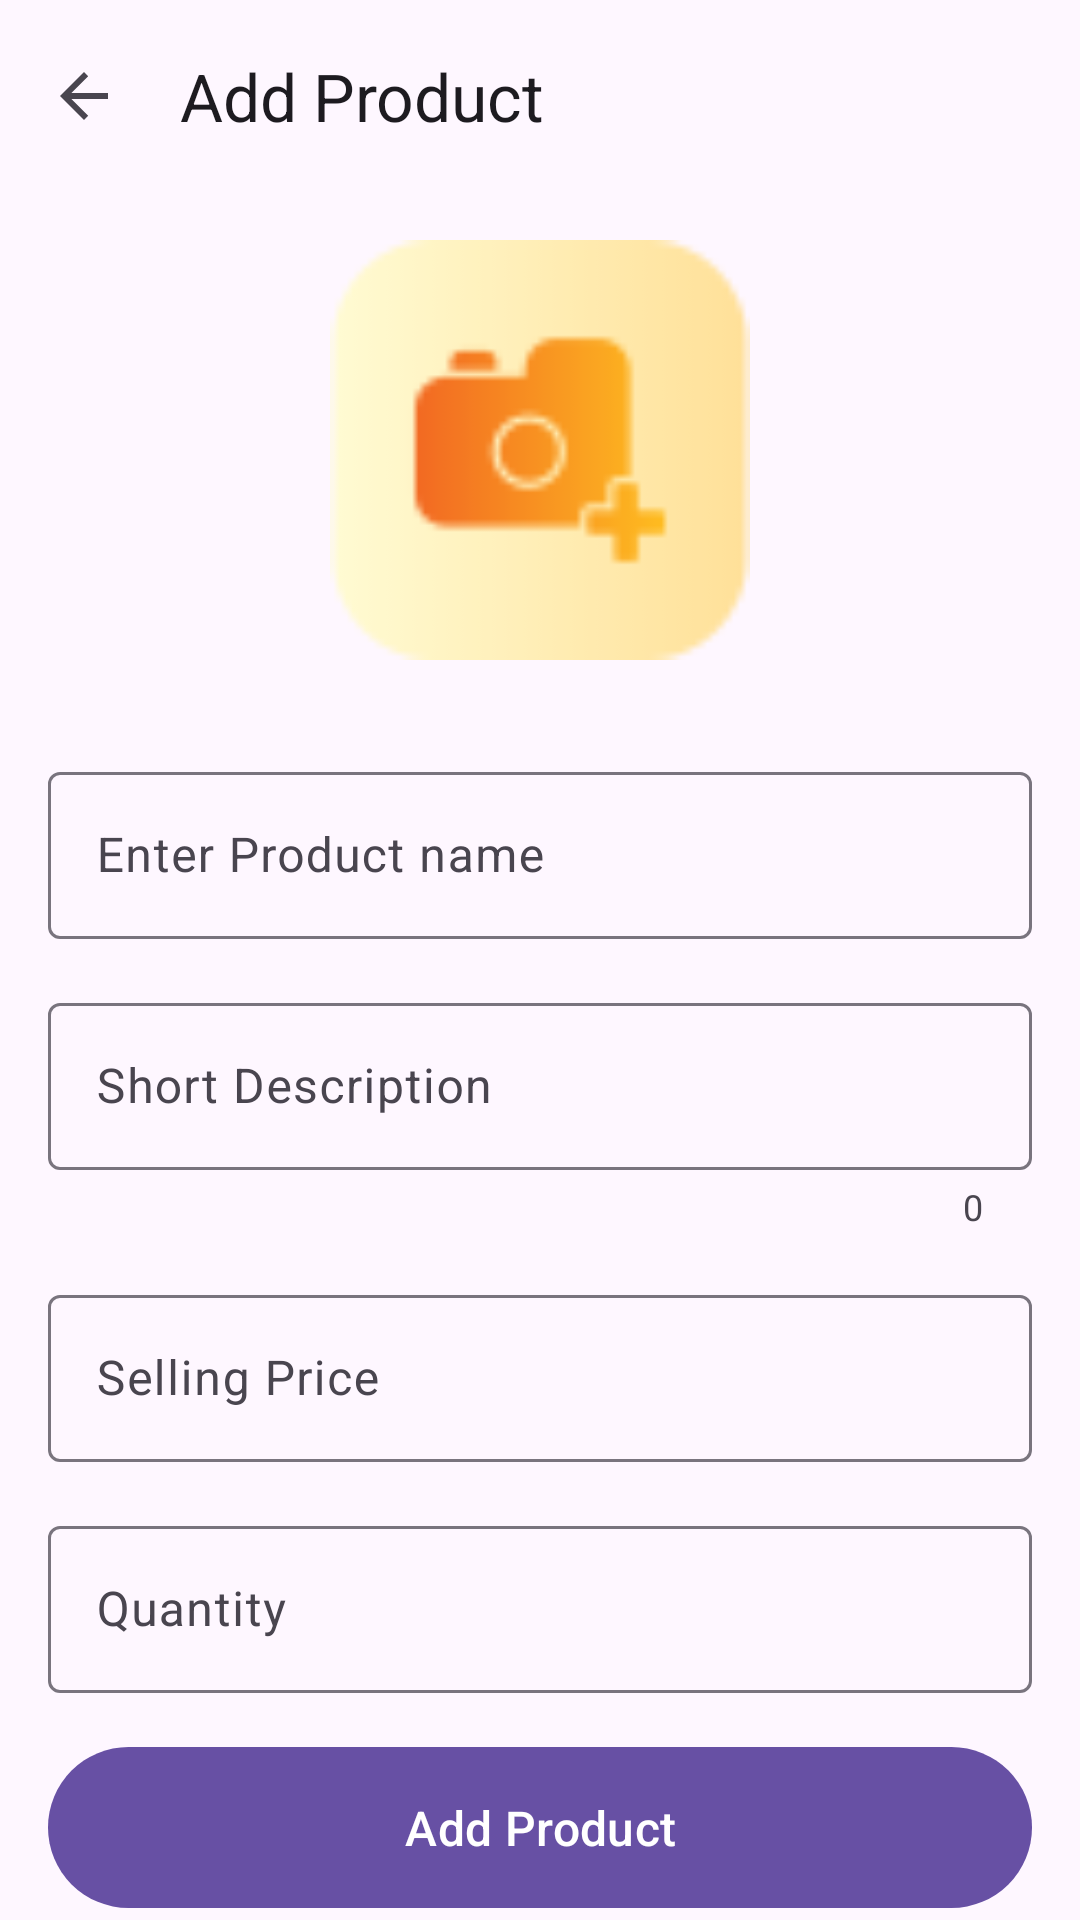

This screen was rendered from an Android layout file. Write that file and the resources it references.
<!-- AndroidManifest.xml: application theme Theme.CowShelterFinder -->
<!-- res/layout/activity_create_product_screen.xml -->
<RelativeLayout xmlns:android="http://schemas.android.com/apk/res/android"
    xmlns:app="http://schemas.android.com/apk/res-auto"
    xmlns:tools="http://schemas.android.com/tools"
    android:id="@+id/main"
    android:layout_width="match_parent"
    android:layout_height="match_parent"
    tools:context=".ui.shelter.CreateProductScreen">

    <ScrollView
        android:id="@+id/scrollView"
        android:layout_width="match_parent"
        android:layout_height="match_parent"
        android:layout_above="@id/addProduct">

        <androidx.appcompat.widget.LinearLayoutCompat
            android:id="@+id/li"
            android:layout_width="match_parent"
            android:layout_height="wrap_content"
            android:orientation="vertical">

            <com.google.android.material.appbar.AppBarLayout
                android:layout_width="match_parent"
                android:layout_height="wrap_content">

                <com.google.android.material.appbar.MaterialToolbar
                    android:id="@+id/tittleBar"
                    android:layout_width="match_parent"
                    android:layout_height="wrap_content"
                    app:navigationIcon="?homeAsUpIndicator"
                    app:title="Add Product" />
            </com.google.android.material.appbar.AppBarLayout>

            <ImageView
                android:id="@+id/productImage"
                android:layout_width="match_parent"
                android:layout_height="wrap_content"
                android:layout_marginStart="16dp"
                android:layout_marginTop="16dp"
                android:layout_marginEnd="16dp"
                android:layout_marginBottom="16dp"
                android:maxHeight="150dp"
                android:minHeight="140dp"
                android:src="@drawable/add_photo" />

            <com.google.android.material.textfield.TextInputLayout
                android:layout_width="match_parent"
                android:layout_height="wrap_content"
                android:layout_marginStart="16dp"
                android:layout_marginTop="16dp"
                android:layout_marginEnd="16dp"
                android:hint="@string/enter_product_name">

                <com.google.android.material.textfield.TextInputEditText
                    android:id="@+id/inputEditTextProductName"
                    android:layout_width="match_parent"
                    android:layout_height="wrap_content"
                    android:inputType="text"
                    android:maxLength="100"
                    android:maxLines="1" />
            </com.google.android.material.textfield.TextInputLayout>

            <com.google.android.material.textfield.TextInputLayout
                android:layout_width="match_parent"
                android:layout_height="wrap_content"
                android:layout_marginStart="16dp"
                android:layout_marginTop="16dp"
                android:layout_marginEnd="16dp"
                android:hint="@string/short_description"
                app:counterEnabled="true">

                <com.google.android.material.textfield.TextInputEditText
                    android:id="@+id/editTextDescription"
                    android:layout_width="match_parent"
                    android:layout_height="wrap_content"
                    android:inputType="textPersonName"
                    android:maxLength="80"
                    android:maxLines="1" />
            </com.google.android.material.textfield.TextInputLayout>

            <com.google.android.material.textfield.TextInputLayout
                android:layout_width="match_parent"
                android:layout_height="wrap_content"
                android:layout_marginStart="16dp"
                android:layout_marginTop="16dp"
                android:layout_marginEnd="16dp"
                android:hint="Selling Price"
                app:prefixText="₹">

                <com.google.android.material.textfield.TextInputEditText
                    android:id="@+id/editTextPrice"
                    android:layout_width="match_parent"
                    android:layout_height="wrap_content"
                    android:inputType="numberSigned"
                    android:maxLength="4"
                    android:maxLines="1" />
            </com.google.android.material.textfield.TextInputLayout>

            <com.google.android.material.textfield.TextInputLayout
                android:layout_width="match_parent"
                android:layout_height="wrap_content"
                android:layout_marginStart="16dp"
                android:layout_marginTop="16dp"
                android:layout_marginEnd="16dp"
                android:hint="Quantity">

                <com.google.android.material.textfield.TextInputEditText
                    android:id="@+id/editTextQuantity"
                    android:layout_width="match_parent"
                    android:layout_height="wrap_content"
                    android:inputType="numberSigned"
                    android:maxLength="10"
                    android:maxLines="1" />
            </com.google.android.material.textfield.TextInputLayout>
        </androidx.appcompat.widget.LinearLayoutCompat>

    </ScrollView>

    <com.google.android.material.button.MaterialButton
        android:id="@+id/addProduct"
        android:layout_width="match_parent"
        android:layout_height="wrap_content"
        android:layout_alignParentBottom="true"
        android:layout_marginStart="16dp"
        android:layout_marginEnd="16dp"
        android:padding="16dp"
        android:text="@string/add_product"
        android:textSize="16sp" />

    <com.google.android.material.progressindicator.CircularProgressIndicator
        android:id="@+id/progressBar"
        android:layout_width="wrap_content"
        android:layout_height="wrap_content"
        android:layout_centerInParent="true"
        android:indeterminate="true"
        android:visibility="gone" />

</RelativeLayout>
<!-- resources referenced by this layout -->
<resources>
  <!-- drawable add_photo: png bitmap (drawable, 1886 bytes) -->
  <string name="add_product">Add Product</string>
  <string name="enter_product_name">Enter Product name</string>
  <string name="short_description">Short Description</string>
  <style name="Theme.CowShelterFinder" parent="Base.Theme.CowShelterFinder" />
  <style name="Base.Theme.CowShelterFinder" parent="Theme.Material3.DayNight.NoActionBar">
          
          
      </style>
</resources>
